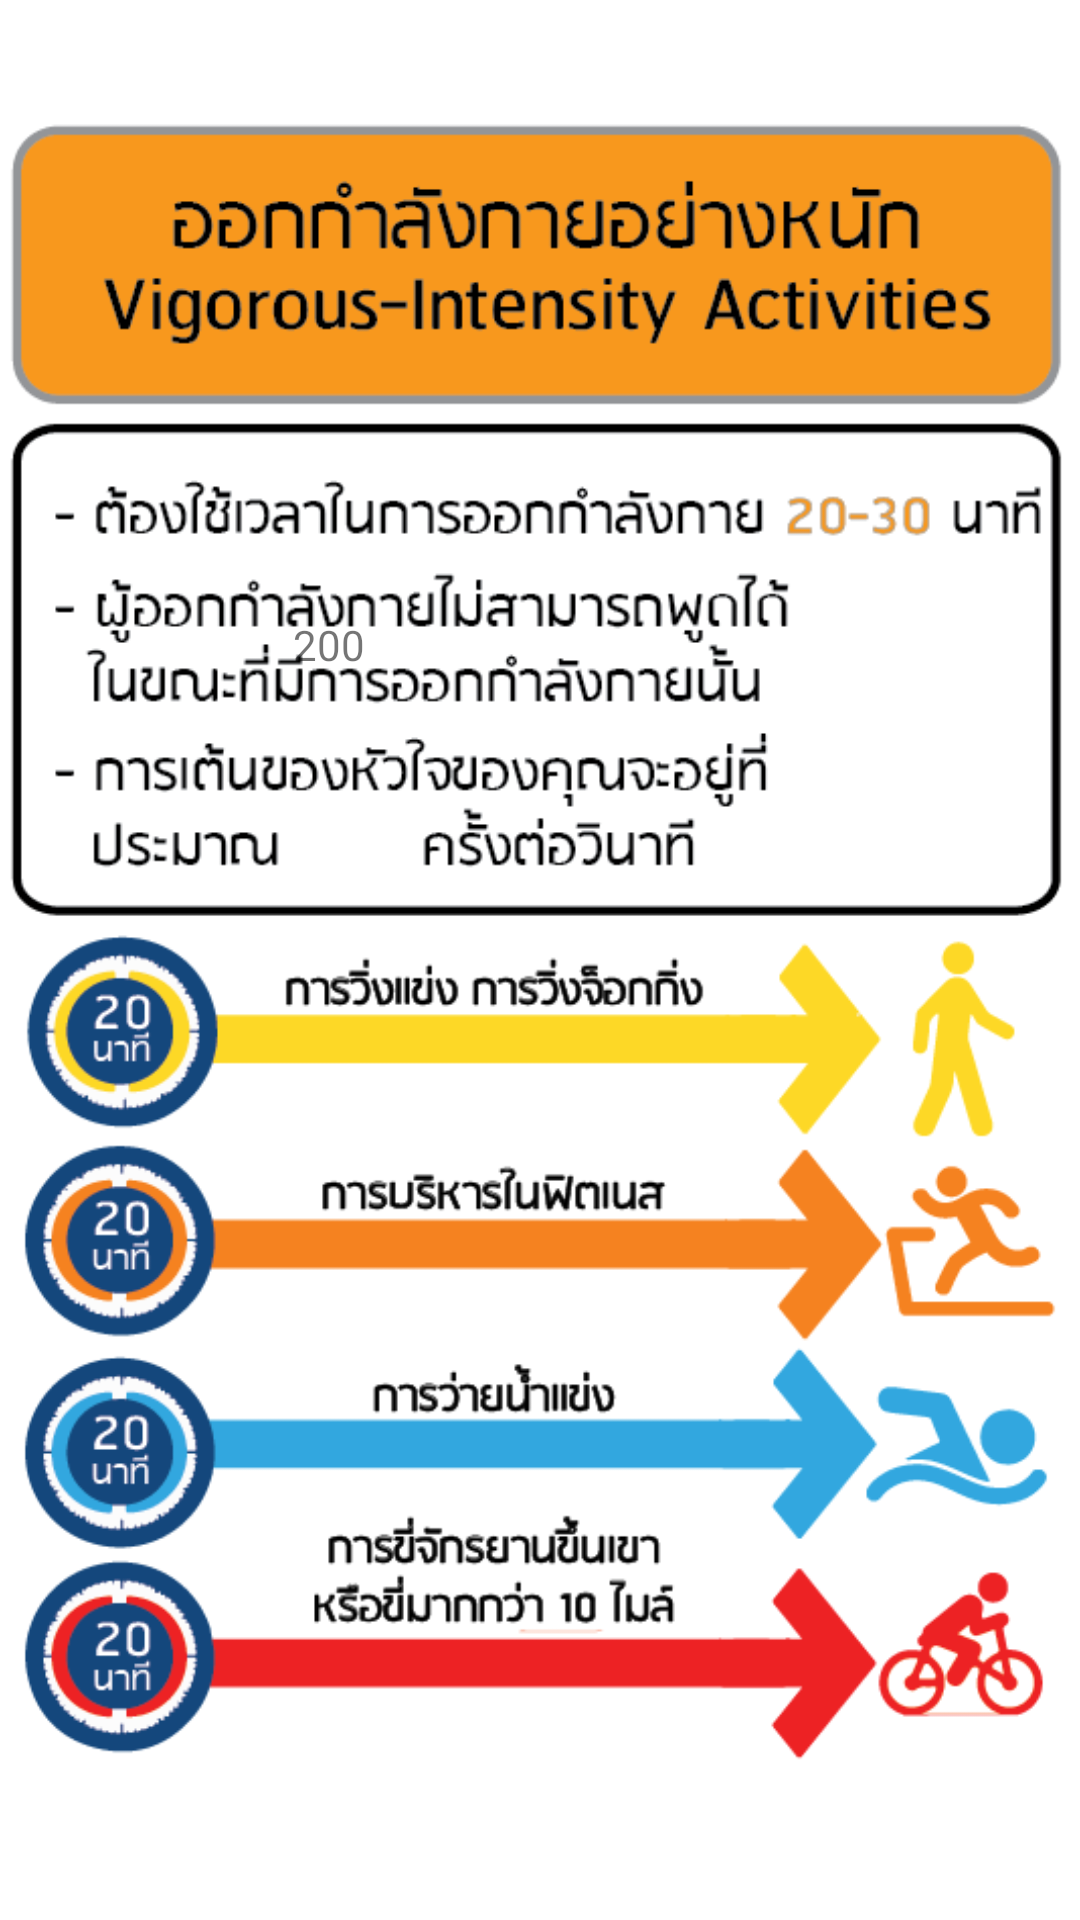

Android layout source for this screen:
<!-- AndroidManifest.xml: application theme AppTheme -->
<!-- res/layout/fragment_exercise_heavy.xml -->
<RelativeLayout xmlns:android="http://schemas.android.com/apk/res/android"
    xmlns:tools="http://schemas.android.com/tools" android:layout_width="match_parent"
    android:layout_height="match_parent" android:paddingLeft="@dimen/activity_horizontal_margin"
    android:paddingRight="@dimen/activity_horizontal_margin"
    android:paddingTop="@dimen/activity_vertical_margin"
    android:paddingBottom="@dimen/activity_vertical_margin"
    tools:context="com.example.kaow.caltest.ExerciseHeavyFragment">

    <ImageView
        android:layout_width="match_parent"
        android:layout_height="match_parent"
        android:src="@drawable/exercise3"
        android:id="@+id/imageView" />

    <TextView
        android:id="@+id/showHbeat"
        android:layout_width="50dp"
        android:layout_height="50dp"
        android:text="200"
        android:gravity="center"
        android:layout_marginStart="85dp"
        android:layout_marginTop="190dp"
        android:layout_alignTop="@+id/imageView"
        android:layout_alignParentStart="true" />



</RelativeLayout>
<!-- resources referenced by this layout -->
<resources>
  <!-- drawable exercise3: png bitmap (drawable, 76501 bytes) -->
  <style name="AppTheme" parent="android:Theme.Material.Light">
          
          
          <item name="android:colorPrimary">#FF7043</item>
          
          <item name="android:icon">@drawable/applogo</item>
          
          <item name="android:colorAccent">#448AFF</item>
          <item name="android:textColorPrimary">#000000</item>
          <item name="android:windowBackground">@color/bright_foreground_material_dark</item>
          <item name="android:textViewStyle">@style/AppTheme.Widget.TextView</item>
          <item name="android:actionBarTabStyle">@style/MyTheme.ActionBar.TabView</item>
      </style>
  <!-- drawable applogo: png bitmap (drawable, 11056 bytes) -->
  <style name="AppTheme.Widget.TextView" parent="android:Widget.Material.Light.TextView">
          <item name="fontPath">fonts/Fontcraft.otf</item>
      </style>
  <style name="MyTheme.ActionBar.TabView" parent="android:style/Widget.Material.ActionBar.TabView">
          <item name="android:background">@drawable/tab_bar_background</item>
      </style>
</resources>
